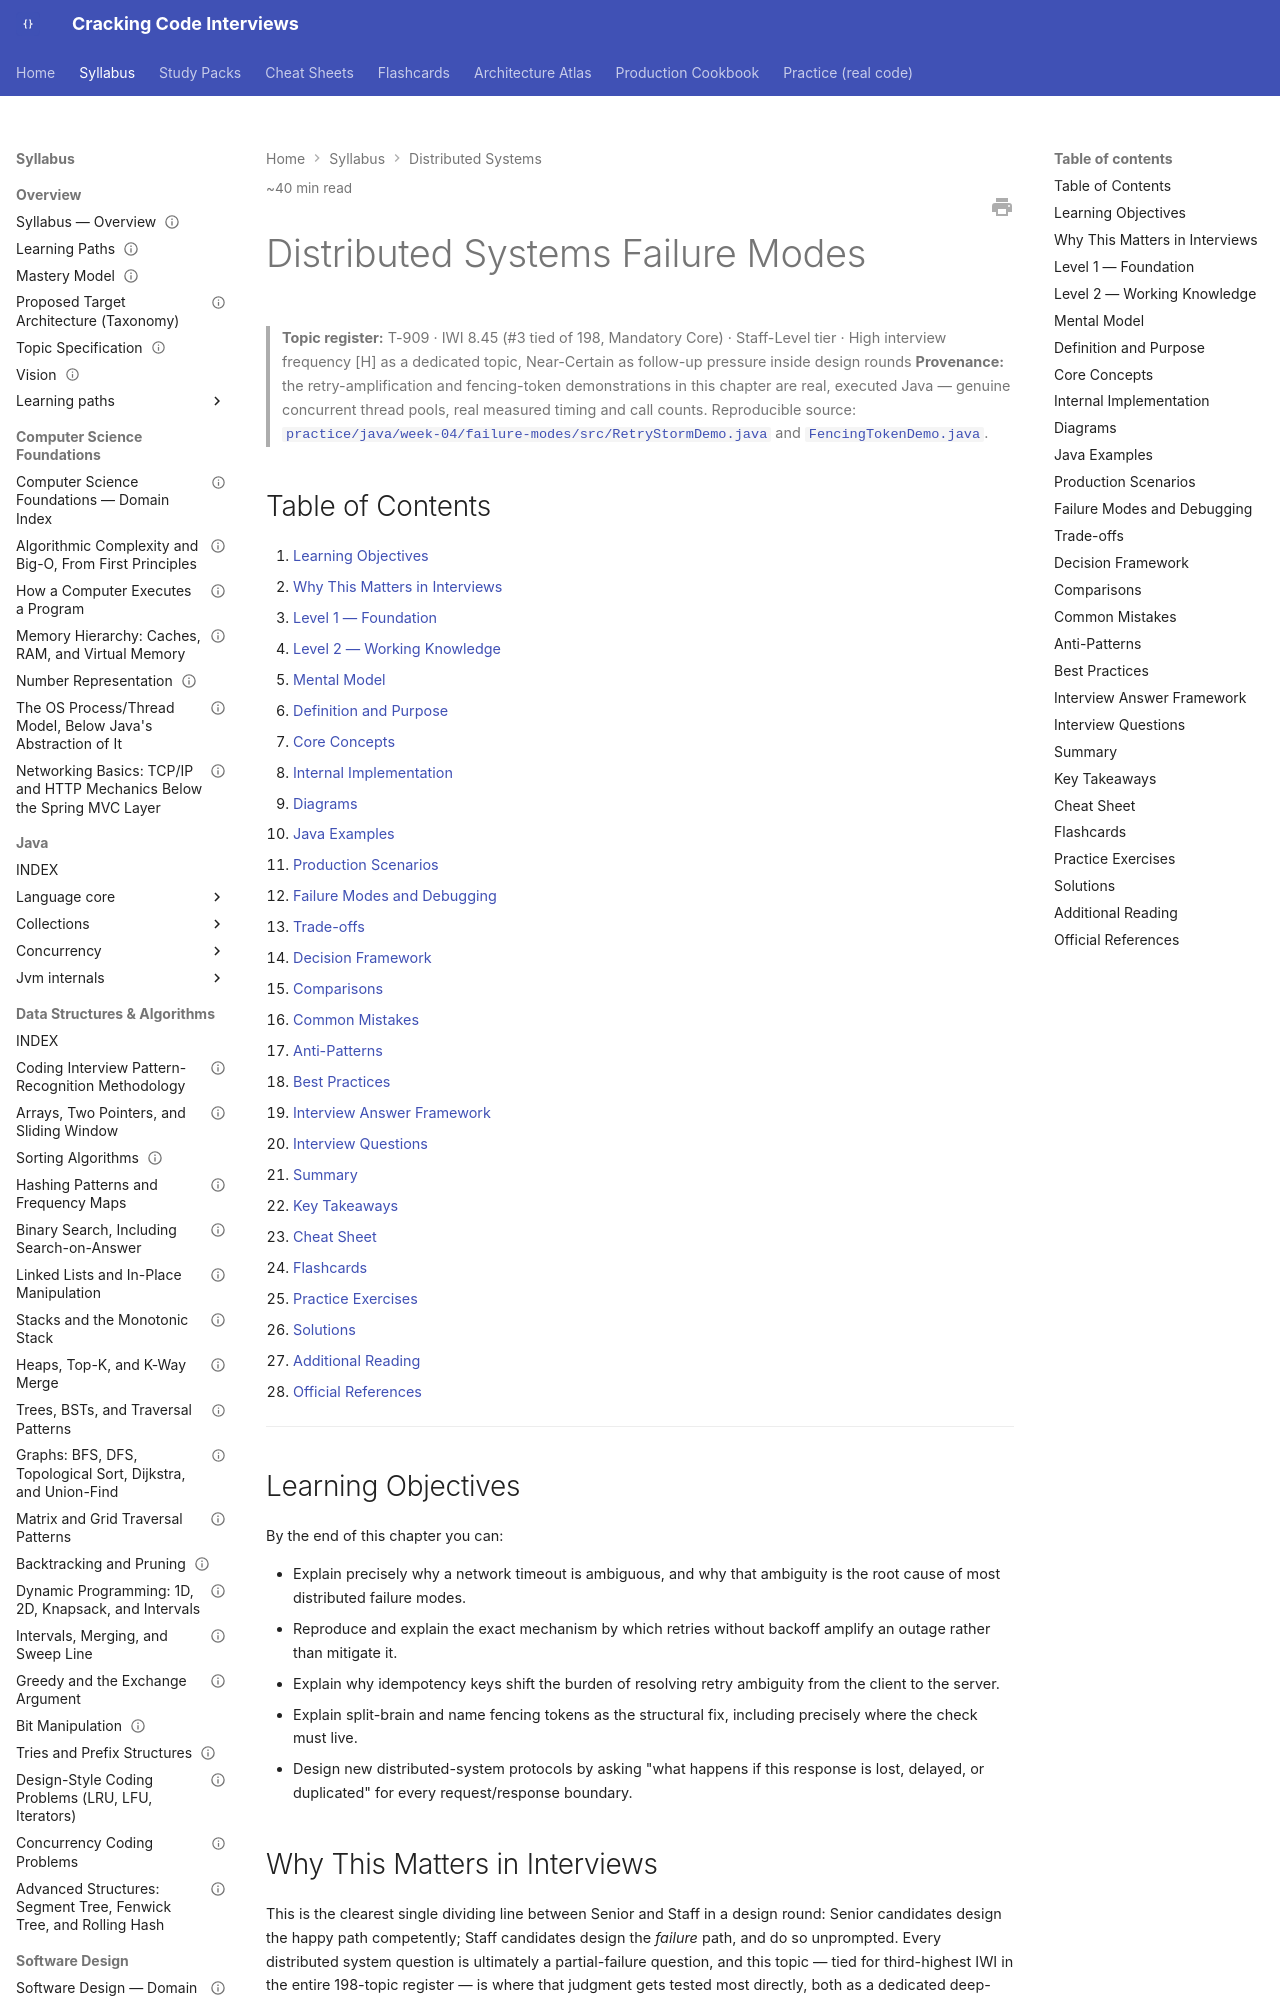

repository: JuanMelendres/cracking-code-interviews · page: syllabus/10-distributed-systems/distributed-systems-failure-modes/index.html · generator: mkdocs

---
title: Distributed Systems Failure Modes
slug: distributed-systems-failure-modes
document_type: handbook-chapter
domain: 10-distributed-systems
status: canonical
version: 1.0
last_updated: 2026-09-04
source_history:
  - handbook/system-design/distributed-systems-failure-modes.md
topic_id: T-909
mastery_levels_covered:
  - L1
  - L2
  - L3
  - L4
difficulty:
  - advanced
target_levels:
  - senior
  - staff
estimated_reading_minutes: 40
prerequisites: []
related:
  - ../11-system-design/caching-strategies-and-invalidation.md
  - ../11-system-design/system-design-method-and-estimation.md
  - ../06-databases/isolation-levels-and-concurrency-anomalies.md
  - multi-region-failover-and-disaster-recovery.md
  - consensus-algorithms-raft-and-paxos.md
  - ../11-system-design/load-balancing-service-discovery-and-health-checking.md
  - ../../study-packs/week-04/02-distributed-failure-modes.md
official_references:
  - https://aws.amazon.com/builders-library/timeouts-retries-and-backoff-with-jitter/
  - https://stripe.com/docs/api/idempotent_requests
---

# Distributed Systems Failure Modes

> **Topic register:** T-909 · IWI 8.45 (#3 tied of 198, Mandatory Core) · Staff-Level tier · High interview frequency [H] as a dedicated topic, Near-Certain as follow-up pressure inside design rounds
> **Provenance:** the retry-amplification and fencing-token demonstrations in this chapter are real, executed Java — genuine concurrent thread pools, real measured timing and call counts. Reproducible source: [`practice/java/week-04/failure-modes/src/RetryStormDemo.java`](../../practice/java/week-04/failure-modes/src/RetryStormDemo.java) and [`FencingTokenDemo.java`](../../practice/java/week-04/failure-modes/src/FencingTokenDemo.java).

## Table of Contents

1. [Learning Objectives](#learning-objectives)
2. [Why This Matters in Interviews](#why-this-matters-in-interviews)
3. [Level 1 — Foundation](#level-1-foundation)
4. [Level 2 — Working Knowledge](#level-2-working-knowledge)
5. [Mental Model](#mental-model)
6. [Definition and Purpose](#definition-and-purpose)
7. [Core Concepts](#core-concepts)
8. [Internal Implementation](#internal-implementation)
9. [Diagrams](#diagrams)
10. [Java Examples](#java-examples)
11. [Production Scenarios](#production-scenarios)
12. [Failure Modes and Debugging](#failure-modes-and-debugging)
13. [Trade-offs](#trade-offs)
14. [Decision Framework](#decision-framework)
15. [Comparisons](#comparisons)
16. [Common Mistakes](#common-mistakes)
17. [Anti-Patterns](#anti-patterns)
18. [Best Practices](#best-practices)
19. [Interview Answer Framework](#interview-answer-framework)
20. [Interview Questions](#interview-questions)
21. [Summary](#summary)
22. [Key Takeaways](#key-takeaways)
23. [Cheat Sheet](#cheat-sheet)
24. [Flashcards](#flashcards)
25. [Practice Exercises](#practice-exercises)
26. [Solutions](#solutions)
27. [Additional Reading](#additional-reading)
28. [Official References](#official-references)

---

## Learning Objectives

By the end of this chapter you can:

- Explain precisely why a network timeout is ambiguous, and why that ambiguity is the root cause of most distributed failure modes.
- Reproduce and explain the exact mechanism by which retries without backoff amplify an outage rather than mitigate it.
- Explain why idempotency keys shift the burden of resolving retry ambiguity from the client to the server.
- Explain split-brain and name fencing tokens as the structural fix, including precisely where the check must live.
- Design new distributed-system protocols by asking "what happens if this response is lost, delayed, or duplicated" for every request/response boundary.

## Why This Matters in Interviews

This is the clearest single dividing line between Senior and Staff in a design round: Senior candidates design the happy path competently; Staff candidates design the *failure* path, and do so unprompted. Every distributed system question is ultimately a partial-failure question, and this topic — tied for third-highest IWI in the entire 198-topic register — is where that judgment gets tested most directly, both as a dedicated deep-dive and as unscripted follow-up pressure inside nearly every system design round.
